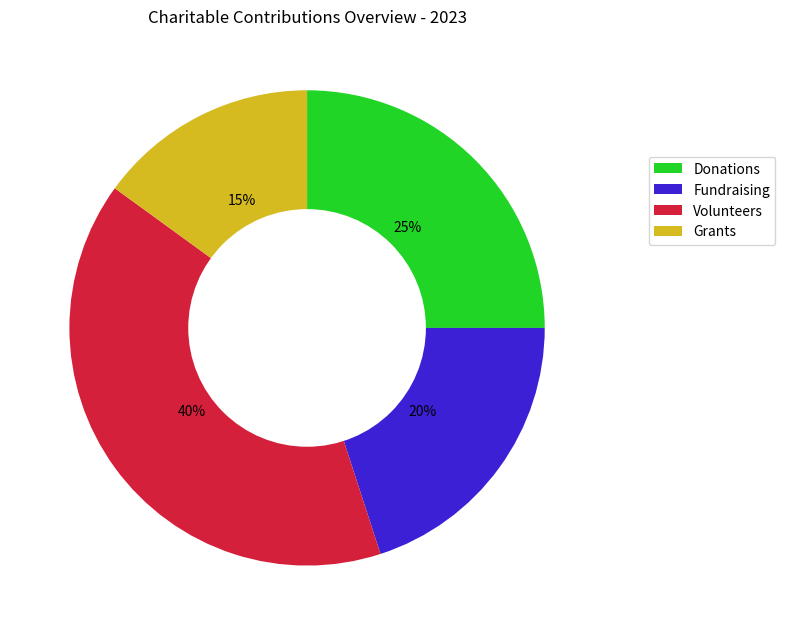

The script that saved this image: (Note: this script raises an exception after producing the figure.)

import matplotlib.pyplot as plt
import pandas as pd

data_labels = ['Donations', 'Fundraising', 'Volunteers', 'Grants']
data = [25, 20, 40, 15]
line_labels = ['Category']

fig, ax = plt.subplots(figsize=(8, 8))

patches, texts, autotexts = ax.pie(data, startangle=90, counterclock=False, autopct='%.f%%', colors=['#20d526', '#3c20d5', '#d5203c', '#d5bb20'])

for text in texts:
    text.set_wrap(True)

centre_circle = plt.Circle((0,0),0.50,fc='white')

ax.add_artist(centre_circle)

ax.legend(data_labels, bbox_to_anchor=(1.3,0.8))
ax.grid(True)
ax.set_title('Charitable Contributions Overview - 2023')

plt.tight_layout()

plt.savefig(r'/cpfs01/user/yanxiangchao/code0/gpt_chart/structchart_simulation/simulated_data_corner_cases/rings/png/20231227-021402_14.png')

plt.clf()
